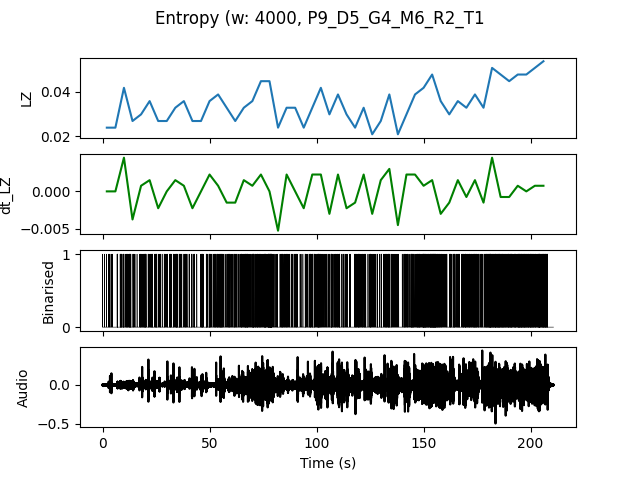

Data behind this chart, as committed beside it:
, t0, LZ, dt_LZ, IOI
0.0, 0.0, 0.02393, 0.0, 0.6667
4.0, 4.0, 0.02393, 0.0, 0.6667
8.0, 8.0, 0.04188, 0.004487, 0.25
12.0, 12.0, 0.02692, -0.003739, 0.4
16.0, 16.0, 0.02991, 0.0007479, 0.3333
20.0, 20.0, 0.0359, 0.001496, 0.3333
24.0, 24.0, 0.02692, -0.002244, 0.3636
28.0, 28.0, 0.02692, 0.0, 0.3636
32.0, 32.0, 0.03291, 0.001496, 0.3077
36.0, 36.0, 0.0359, 0.0007479, 0.3333
40.0, 40.0, 0.02692, -0.002244, 0.5
44.0, 44.0, 0.02692, 0.0, 0.4444
48.0, 48.0, 0.0359, 0.002244, 0.3077
52.0, 52.0, 0.03889, 0.0007479, 0.2353
56.0, 56.0, 0.03291, -0.001496, 0.4
60.0, 60.0, 0.02692, -0.001496, 0.4
64.0, 64.0, 0.03291, 0.001496, 0.2353
68.0, 68.0, 0.0359, 0.0007479, 0.2857
72.0, 72.0, 0.04487, 0.002244, 0.2
76.0, 76.0, 0.04487, 0.0, 0.1667
80.0, 80.0, 0.02393, -0.005235, 0.4444
84.0, 84.0, 0.03291, 0.002244, 0.3333
88.0, 88.0, 0.03291, 0.0, 0.4
92.0, 92.0, 0.02393, -0.002244, 0.5
96.0, 96.0, 0.03291, 0.002244, 0.3333
100.0, 100.0, 0.04188, 0.002244, 0.25
104.0, 104.0, 0.02991, -0.002991, 0.4
108.0, 108.0, 0.03889, 0.002244, 0.3077
112.0, 112.0, 0.02991, -0.002244, 0.4444
116.0, 116.0, 0.02393, -0.001496, 0.3636
120.0, 120.0, 0.03291, 0.002244, 0.3333
124.0, 124.0, 0.02094, -0.002991, 0.4444
128.0, 128.0, 0.02692, 0.001496, 0.4444
132.0, 132.0, 0.03889, 0.002991, 0.2857
136.0, 136.0, 0.02094, -0.004487, 0.6667
140.0, 140.0, 0.02991, 0.002244, 0.3636
144.0, 144.0, 0.03889, 0.002244, 0.2353
148.0, 148.0, 0.04188, 0.0007479, 0.1905
152.0, 152.0, 0.04786, 0.001496, 0.1429
156.0, 156.0, 0.0359, -0.002991, 0.2857
160.0, 160.0, 0.02991, -0.001496, 0.3636
164.0, 164.0, 0.0359, 0.001496, 0.3077
168.0, 168.0, 0.03291, -0.0007479, 0.25
172.0, 172.0, 0.03889, 0.001496, 0.2353
176.0, 176.0, 0.03291, -0.001496, 0.2667
180.0, 180.0, 0.05085, 0.004487, 0.16
184.0, 184.0, 0.04786, -0.0007479, 0.1818
188.0, 188.0, 0.04487, -0.0007479, 0.2
192.0, 192.0, 0.04786, 0.0007479, 0.1667
196.0, 196.0, 0.04786, 0.0, 0.1905
200.0, 200.0, 0.05085, 0.0007479, 0.1905
204.0, 204.0, 0.05385, 0.0007479, 0.1538
